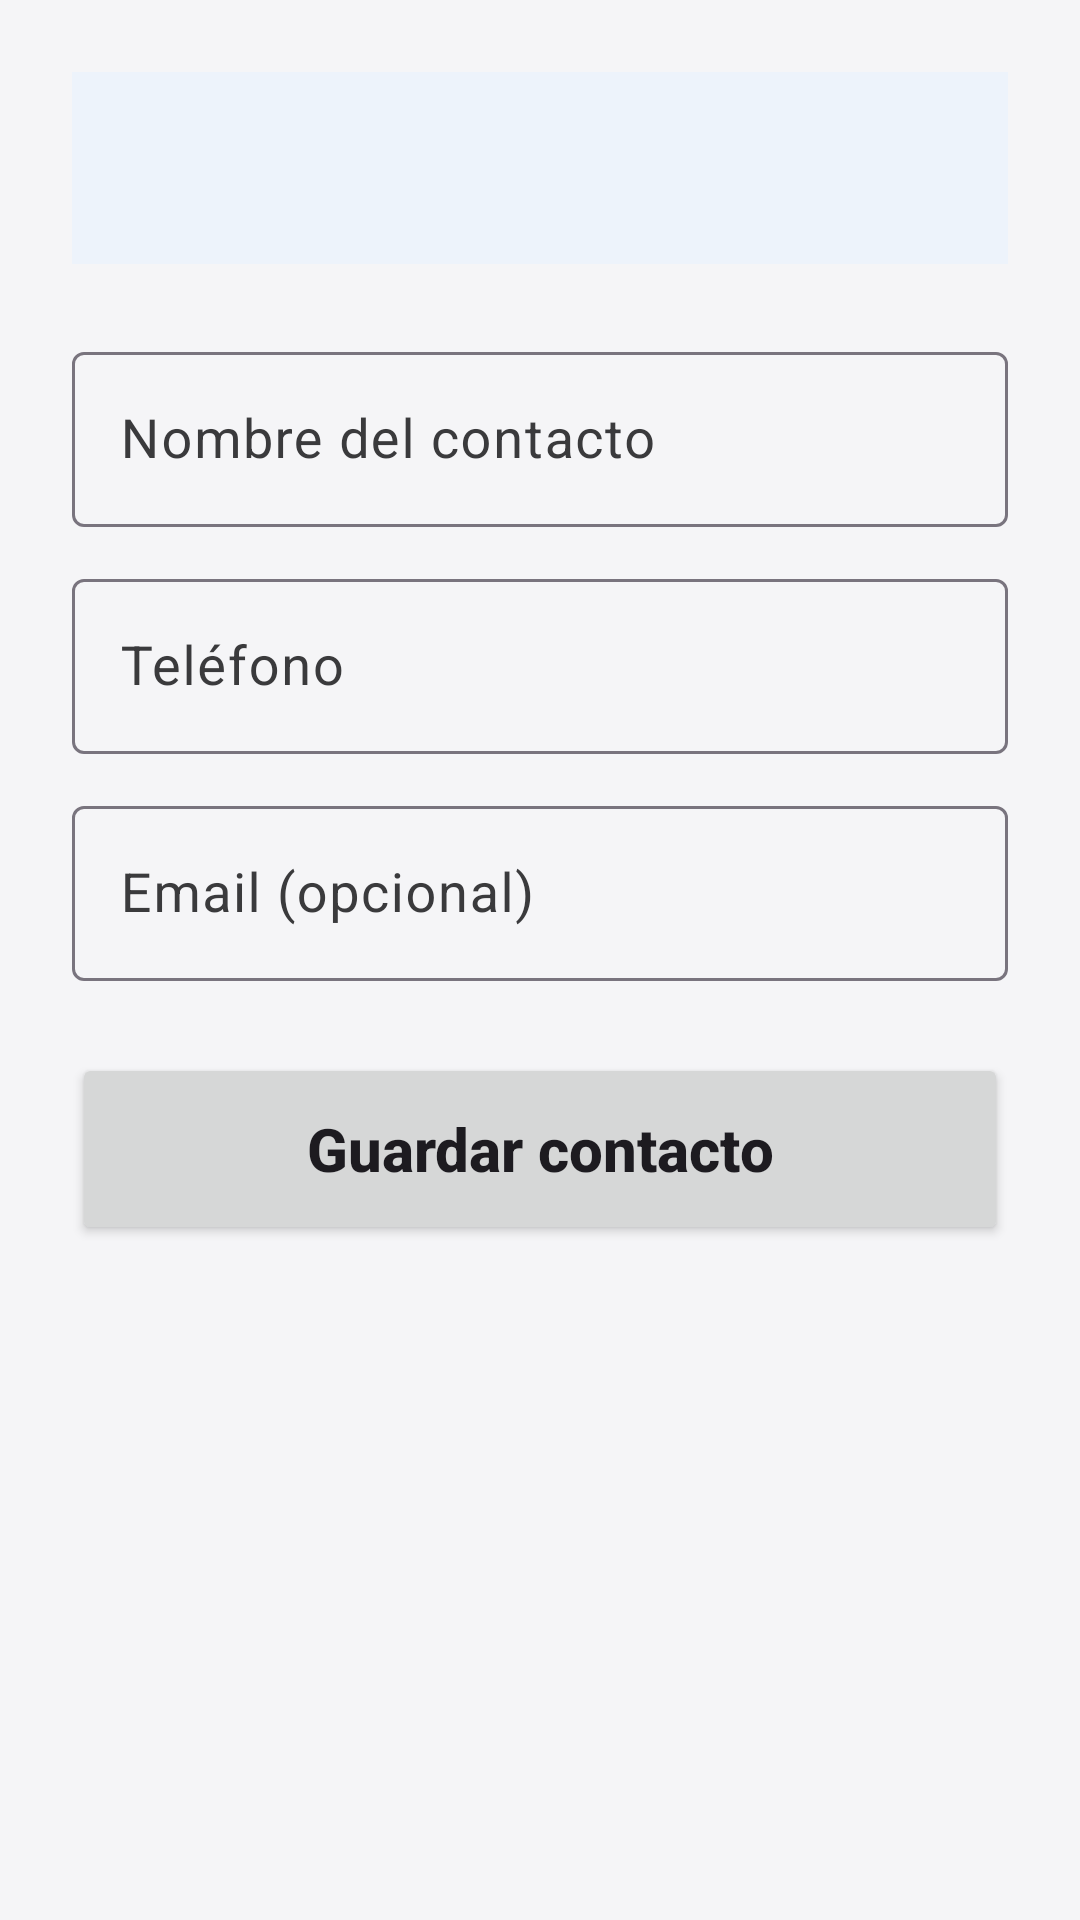

This screen was rendered from an Android layout file. Write that file and the resources it references.
<!-- AndroidManifest.xml: application theme Theme.MiAplicacion.Anim -->
<!-- res/layout/activity_agregar_contacto.xml -->
<?xml version="1.0" encoding="utf-8"?>
<ScrollView xmlns:android="http://schemas.android.com/apk/res/android"
    xmlns:app="http://schemas.android.com/apk/res-auto"
    xmlns:tools="http://schemas.android.com/tools"
    android:layout_width="match_parent"
    android:layout_height="match_parent"
    android:background="@color/background"
    android:fillViewport="true"
    tools:context=".AgregarContactoActivity">

    <androidx.constraintlayout.widget.ConstraintLayout
        android:id="@+id/textArea"
        android:layout_width="match_parent"
        android:layout_height="wrap_content"
        android:padding="24dp">

        <com.google.android.material.appbar.MaterialToolbar
            android:id="@+id/toolbar"
            android:layout_width="0dp"
            android:layout_height="?attr/actionBarSize"
            android:background="?attr/colorSurface"
            android:elevation="2dp"
            app:layout_constraintEnd_toEndOf="parent"
            app:layout_constraintStart_toStartOf="parent"
            app:layout_constraintTop_toTopOf="parent" />

        <com.google.android.material.textfield.TextInputLayout
            android:id="@+id/layoutNombre"
            android:layout_width="0dp"
            android:layout_height="wrap_content"
            android:layout_marginTop="24dp"
            android:hint="Nombre del contacto"
            app:layout_constraintEnd_toEndOf="parent"
            app:layout_constraintStart_toStartOf="parent"
            app:layout_constraintTop_toBottomOf="@+id/toolbar">

            <com.google.android.material.textfield.TextInputEditText
                android:id="@+id/txtNombre"
                android:layout_width="match_parent"
                android:layout_height="wrap_content"
                android:inputType="textPersonName"
                android:textSize="18sp" />
        </com.google.android.material.textfield.TextInputLayout>

        <com.google.android.material.textfield.TextInputLayout
            android:id="@+id/layoutTelefono"
            android:layout_width="0dp"
            android:layout_height="wrap_content"
            android:layout_marginTop="12dp"
            android:hint="Teléfono"
            app:layout_constraintEnd_toEndOf="parent"
            app:layout_constraintStart_toStartOf="parent"
            app:layout_constraintTop_toBottomOf="@+id/layoutNombre">

            <com.google.android.material.textfield.TextInputEditText
                android:id="@+id/txtTelefono"
                android:layout_width="match_parent"
                android:layout_height="wrap_content"
                android:inputType="phone"
                android:textSize="18sp" />
        </com.google.android.material.textfield.TextInputLayout>

        <com.google.android.material.textfield.TextInputLayout
            android:id="@+id/layoutEmail"
            android:layout_width="0dp"
            android:layout_height="wrap_content"
            android:layout_marginTop="12dp"
            android:hint="Email (opcional)"
            app:layout_constraintEnd_toEndOf="parent"
            app:layout_constraintStart_toStartOf="parent"
            app:layout_constraintTop_toBottomOf="@+id/layoutTelefono">

            <com.google.android.material.textfield.TextInputEditText
                android:id="@+id/txtEmail"
                android:layout_width="match_parent"
                android:layout_height="wrap_content"
                android:inputType="textEmailAddress"
                android:textSize="18sp" />
        </com.google.android.material.textfield.TextInputLayout>

        <Button
            android:id="@+id/btnGuardar"
            style="@style/AccesibleButton"
            android:layout_width="0dp"
            android:layout_height="wrap_content"
            android:layout_marginTop="24dp"
            android:minWidth="0dp"
            android:text="Guardar contacto"
            app:layout_constraintEnd_toEndOf="parent"
            app:layout_constraintStart_toStartOf="parent"
            app:layout_constraintTop_toBottomOf="@+id/layoutEmail" />

    </androidx.constraintlayout.widget.ConstraintLayout>
</ScrollView>
<!-- resources referenced by this layout -->
<resources>
  <color name="background">#F5F5F7</color>
  <style name="AccesibleButton">
          <item name="android:minHeight">64dp</item>
          <item name="android:minWidth">240dp</item>
          <item name="android:textSize">20sp</item>
          <item name="android:textStyle">bold</item>
          <item name="android:padding">16dp</item>
          <item name="android:textAllCaps">false</item>
      </style>
  <style name="Theme.MiAplicacion.Anim" parent="Theme.MiAplicacion">
          <item name="android:activityOpenEnterAnimation">@anim/slide_in_right</item>
          <item name="android:activityOpenExitAnimation">@anim/slide_out_left</item>
          <item name="android:activityCloseEnterAnimation">@anim/slide_in_left</item>
          <item name="android:activityCloseExitAnimation">@anim/slide_out_right</item>
      </style>
  <style name="Theme.MiAplicacion" parent="Base.Theme.MiAplicacion" />
  <color name="primary">#0055CC</color>
  <color name="on_primary">#FFFFFF</color>
  <color name="primary_dark">#003D99</color>
  <color name="secondary">#1E8E3E</color>
  <color name="on_secondary">#FFFFFF</color>
  <color name="surface">#FFFFFF</color>
  <color name="on_surface">#000000</color>
  <color name="on_surface_variant">#3A3A3C</color>
  <color name="error">#D92D20</color>
  <color name="on_error">#FFFFFF</color>
  <style name="TextAppearance.HeadlineLarge" parent="TextAppearance.Material3.HeadlineLarge">
          <item name="android:fontFamily">sans-serif</item>
          <item name="android:textSize">36sp</item>
          <item name="android:textStyle">bold</item>
          <item name="android:letterSpacing">0</item>
          <item name="android:lineSpacingExtra">6dp</item>
      </style>
  <style name="TextAppearance.HeadlineMedium" parent="TextAppearance.Material3.HeadlineMedium">
          <item name="android:fontFamily">sans-serif</item>
          <item name="android:textSize">30sp</item>
          <item name="android:textStyle">bold</item>
          <item name="android:lineSpacingExtra">6dp</item>
      </style>
  <style name="TextAppearance.TitleMedium" parent="TextAppearance.Material3.TitleMedium">
          <item name="android:fontFamily">sans-serif</item>
          <item name="android:textSize">22sp</item>
          <item name="android:fontWeight">700</item>
          <item name="android:lineSpacingExtra">4dp</item>
      </style>
  <style name="TextAppearance.BodyLarge" parent="TextAppearance.Material3.BodyLarge">
          <item name="android:fontFamily">sans-serif</item>
          <item name="android:textSize">18sp</item>
          <item name="android:lineSpacingExtra">6dp</item>
      </style>
  <style name="TextAppearance.BodyMedium" parent="TextAppearance.Material3.BodyMedium">
          <item name="android:fontFamily">sans-serif</item>
          <item name="android:textSize">16sp</item>
          <item name="android:lineSpacingExtra">4dp</item>
      </style>
  <style name="TextAppearance.LabelLarge" parent="TextAppearance.Material3.LabelLarge">
          <item name="android:fontFamily">sans-serif</item>
          <item name="android:textSize">15sp</item>
          <item name="android:fontWeight">600</item>
      </style>
</resources>
